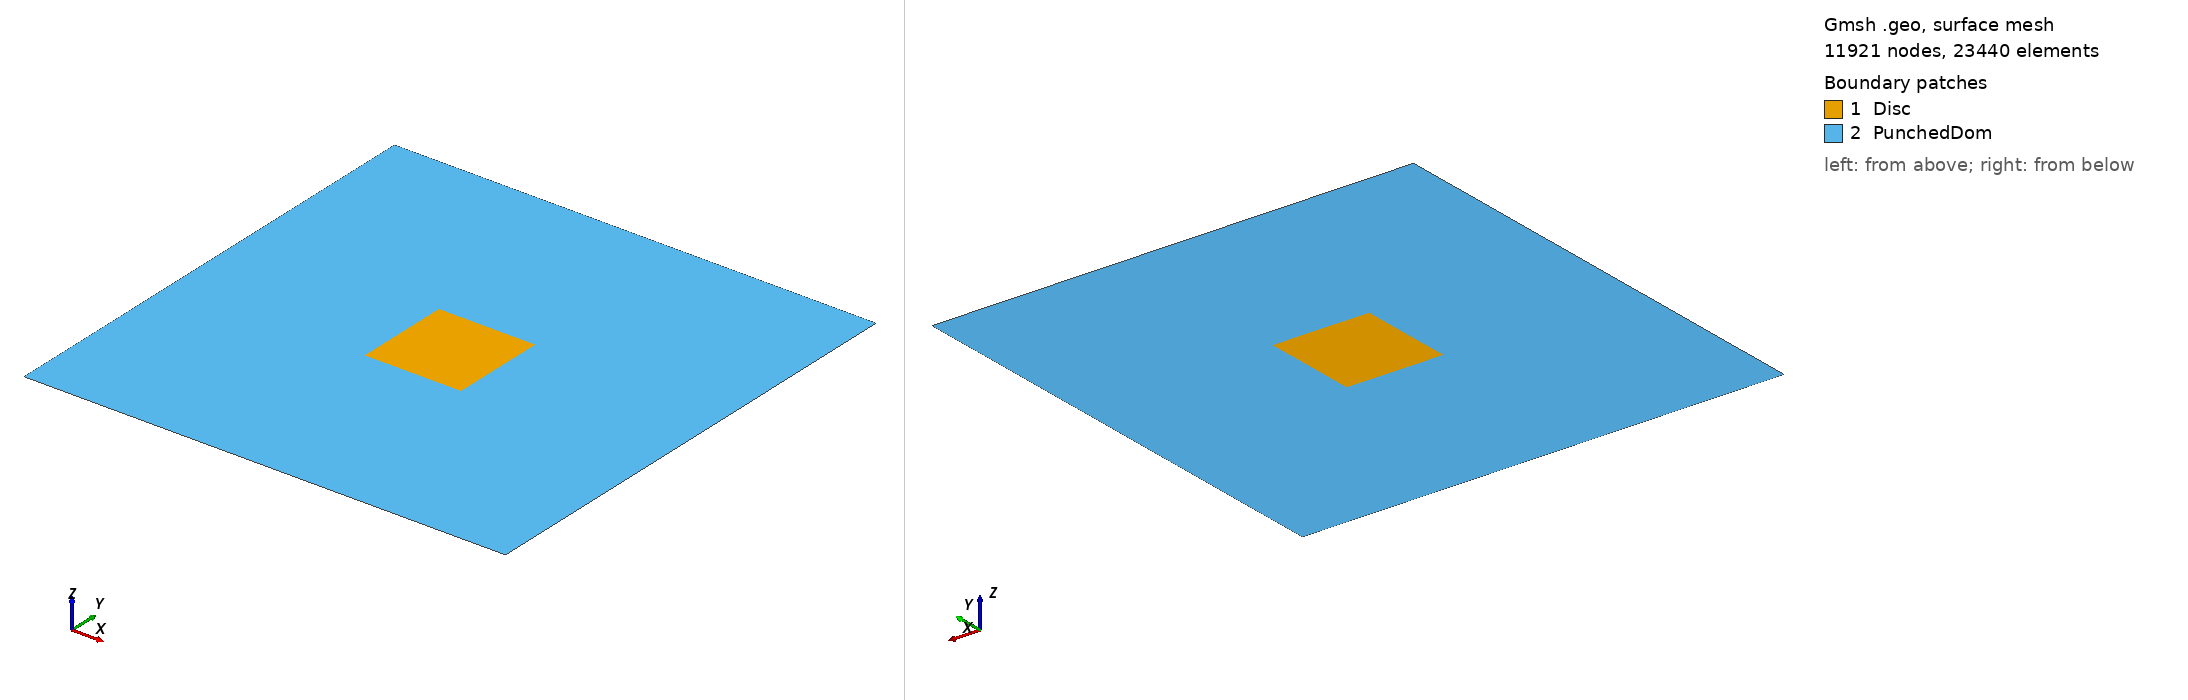

Gmsh geometry script, surface-meshed: 11921 nodes, 23440 surface elements. Boundary patches (legend numbers): 1 Disc, 2 PunchedDom. Left view from above one corner, right view from below the opposite corner. Legend entries are the model's physical surfaces. The drawing asked Gmsh for element sizes between 1% and 20% of the model's largest extent; the script's own settings can give other sizes.

=== square_in_square.geo (drawn) ===
 // -----------------------------------------------------------------------------
//
//  Gmsh GEO tutorial 4
//
//  Built-in functions, holes in surfaces, annotations, entity colors
//
// -----------------------------------------------------------------------------

lc = 0.01;

// Exterior corners of rectangle
Point(1) = {-2, -2, 0, lc};
Point(2) = {3, -2, 0, lc};
Point(3) = {3, 3, 0, lc};
Point(4) = {-2, 3, 0, lc};

// points to define inner rectangle
Point(5) = {0, 0, 0, lc};
Point(6) = {1, 0, 0, lc};
Point(7) = {1, 1, 0, lc};
Point(8) = {0, 1, 0, lc};

// exterior rectangle lines
Line(1) = {1, 2}; 
Line(2) = {2, 3};
Line(3) = {3, 4};
Line(4) = {4, 1};

// exterior rectangle curve loop
Curve Loop(5) = {1, 2, 3, 4};

// circle curves need 2 as arc must be less than pi
Line(6) = {5, 6}; 
Line(7) = {6, 7};
Line(8) = {7, 8};
Line(9) = {8, 5};

Curve Loop(10) = {6, 7, 8, 9};

// plane surface for interior square
Plane Surface(1) = {10};

// plane surface for exterior rectangle with interior circle hole
Plane Surface(2) = {5, 10};

Physical Curve("HorEdges", 9) = {1, 3};
Physical Curve("VerEdges", 10) = {2, 4};
Physical Curve("Interior Edges", 11) = {6, 7, 8, 9};

Physical Surface("PunchedDom", 3) = {2};
Physical Surface("Disc", 4) = {1};
